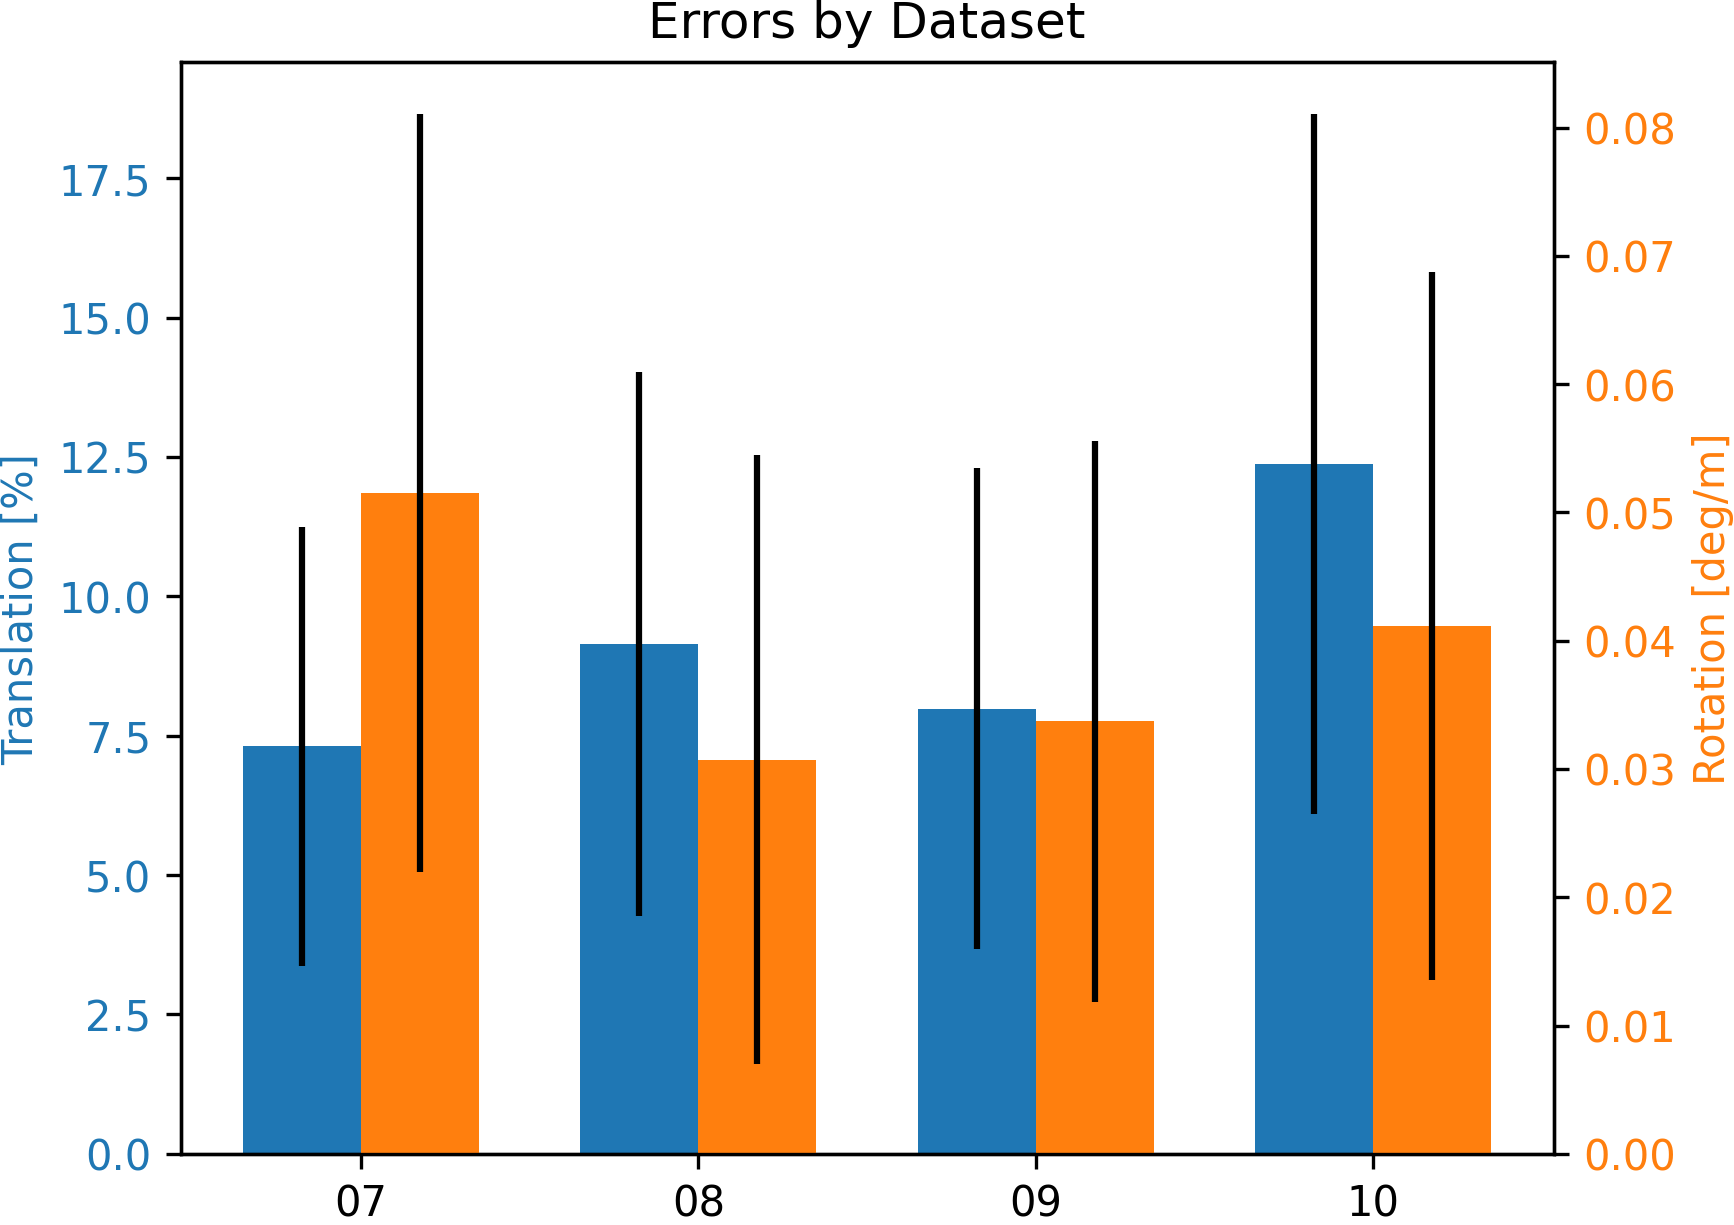

The table this chart was drawn from, first rows:
name, t_kitti_mean [%], t_kitti_std [%], t_kitti_max [%], t_rmse_mean [%], t_rmse_std [%], t_rmse_max [%], r_kitti_mean [deg/m], r_kitti_std [deg/m], r_kitti_max [deg/m], r_rmse_mean [deg/m], r_rmse_std [deg/m], r_rmse_max [deg/m], r_chordal_mean [deg/m], r_chordal_std [deg/m], r_chordal_max [deg/m]
07, 7.309, 3.941, 20, 0.03536, 0.02847, 0.2, 0.0515, 0.02952, 0.1591, 0.0002855, 0.0003012, 0.001591, 0.0002855, 0.0003012, 0.001591
08, 9.147, 4.878, 28.03, 0.02829, 0.02391, 0.1903, 0.03073, 0.02375, 0.1869, 0.0001427, 0.0002323, 0.001869, 0.0001427, 0.0002323, 0.001869
09, 7.985, 4.312, 23.84, 0.02725, 0.02293, 0.1719, 0.0337, 0.02188, 0.1969, 0.0001628, 0.0002338, 0.001969, 0.0001628, 0.0002338, 0.001969
10, 12.37, 6.276, 26.37, 0.04357, 0.02863, 0.1799, 0.04112, 0.02759, 0.1582, 0.0002346, 0.0003026, 0.001582, 0.0002346, 0.0003026, 0.001582
TOTAL, 9.103, 5.029, 28.03, 0.03012, 0.02506, 0.2, 0.03386, 0.02491, 0.1969, 0.0001662, 0.0002496, 0.001969, 0.0001662, 0.0002496, 0.001969
